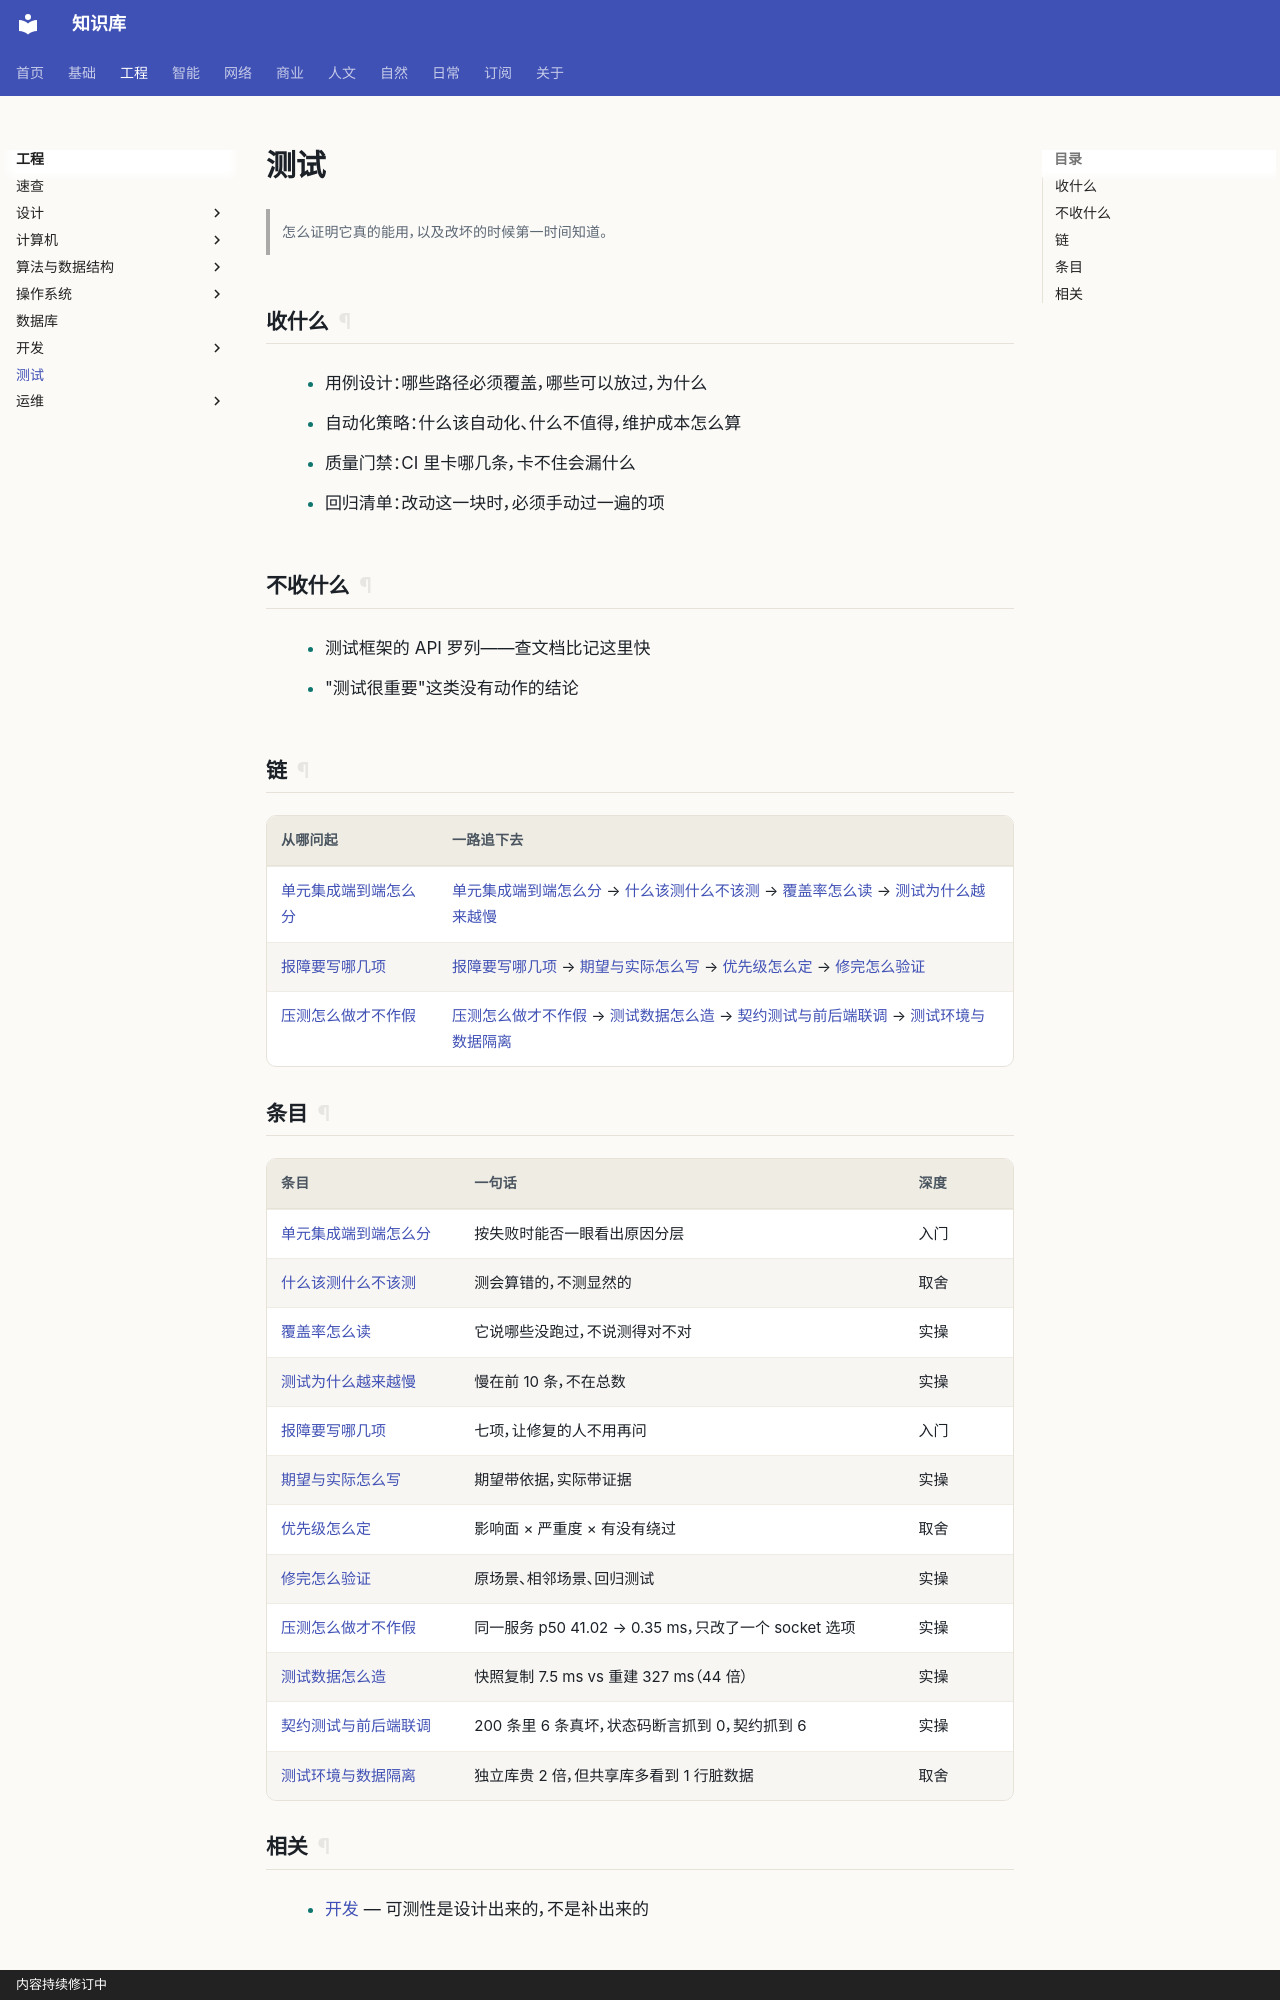

repository: gh503/kb · page: 工程/测试/index.html · generator: mkdocs · copyright: 内容持续修订中

# 测试

> 怎么证明它真的能用，以及改坏的时候第一时间知道。

## 收什么

- 用例设计：哪些路径必须覆盖，哪些可以放过，为什么
- 自动化策略：什么该自动化、什么不值得，维护成本怎么算
- 质量门禁：CI 里卡哪几条，卡不住会漏什么
- 回归清单：改动这一块时，必须手动过一遍的项

## 不收什么

- 测试框架的 API 罗列——查文档比记这里快
- "测试很重要"这类没有动作的结论

## 链

| 从哪问起 | 一路追下去 |
| --- | --- |
| [单元集成端到端怎么分](单元集成端到端怎么分.md) | [单元集成端到端怎么分](单元集成端到端怎么分.md) → [什么该测什么不该测](什么该测什么不该测.md) → [覆盖率怎么读](覆盖率怎么读.md) → [测试为什么越来越慢](测试为什么越来越慢.md) |
| [报障要写哪几项](报障要写哪几项.md) | [报障要写哪几项](报障要写哪几项.md) → [期望与实际怎么写](期望与实际怎么写.md) → [优先级怎么定](优先级怎么定.md) → [修完怎么验证](修完怎么验证.md) |
| [压测怎么做才不作假](压测怎么做才不作假.md) | [压测怎么做才不作假](压测怎么做才不作假.md) → [测试数据怎么造](测试数据怎么造.md) → [契约测试与前后端联调](契约测试与前后端联调.md) → [测试环境与数据隔离](测试环境与数据隔离.md) |
